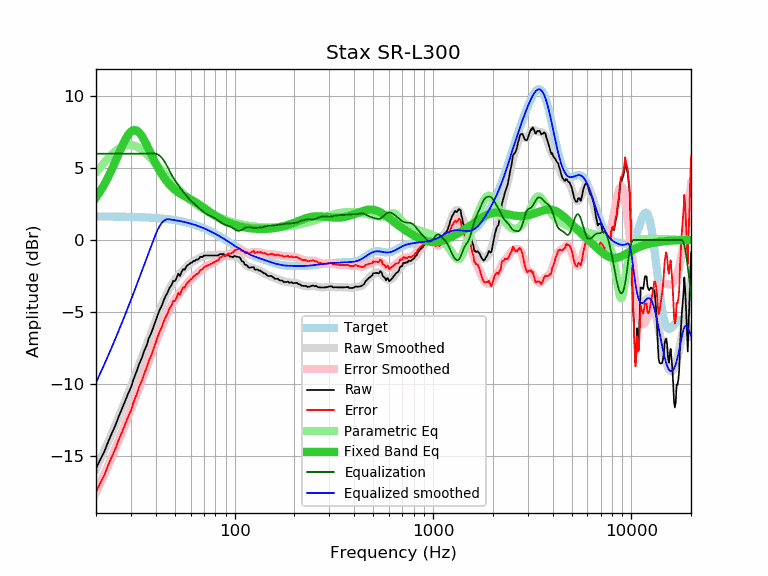

Data behind this chart, as committed beside it:
frequency, raw, error, smoothed, error_smoothed, equalization, parametric_eq, equalized_raw, equalized_smoothed, target
20, -15.88, -17.52, -15.90, -17.54, 6.00, 2.96, -9.88, -9.90, 1.64
21, -15.26, -16.90, -15.27, -16.91, 6.00, 3.39, -9.26, -9.27, 1.64
22, -14.73, -16.37, -14.66, -16.29, 6.00, 3.85, -8.73, -8.66, 1.64
23, -14.04, -15.68, -14.05, -15.69, 6.00, 4.35, -8.04, -8.05, 1.63
24, -13.44, -15.07, -13.46, -15.09, 6.00, 4.88, -7.44, -7.46, 1.63
25, -12.91, -14.54, -12.88, -14.51, 6.00, 5.43, -6.91, -6.88, 1.63
26, -12.28, -13.91, -12.32, -13.94, 6.00, 5.97, -6.28, -6.32, 1.62
27, -11.75, -13.37, -11.76, -13.38, 6.00, 6.48, -5.75, -5.76, 1.62
28, -11.22, -12.84, -11.22, -12.84, 6.00, 6.94, -5.22, -5.22, 1.62
29, -10.69, -12.30, -10.69, -12.30, 6.00, 7.30, -4.69, -4.69, 1.61
30, -10.24, -11.85, -10.17, -11.77, 6.00, 7.54, -4.24, -4.17, 1.61
31, -9.63, -11.23, -9.65, -11.26, 6.00, 7.65, -3.63, -3.65, 1.60
32, -9.15, -10.75, -9.15, -10.75, 6.00, 7.62, -3.15, -3.15, 1.60
33, -8.61, -10.20, -8.67, -10.26, 6.00, 7.47, -2.61, -2.67, 1.59
34, -8.21, -9.80, -8.19, -9.77, 6.00, 7.24, -2.21, -2.19, 1.58
35, -7.70, -9.28, -7.73, -9.30, 6.00, 6.94, -1.70, -1.73, 1.58
36, -7.32, -8.89, -7.28, -8.84, 6.00, 6.62, -1.32, -1.28, 1.57
37, -6.79, -8.35, -6.84, -8.40, 6.00, 6.28, -0.79, -0.84, 1.56
38, -6.46, -8.01, -6.41, -7.96, 6.00, 5.94, -0.46, -0.41, 1.55
39, -6.01, -7.55, -5.99, -7.53, 6.00, 5.62, -0.01, 0.01, 1.54
40, -5.61, -7.14, -5.59, -7.12, 6.00, 5.32, 0.39, 0.41, 1.53
41, -5.17, -6.69, -5.21, -6.73, 5.95, 5.04, 0.78, 0.74, 1.52
42, -4.81, -6.32, -4.84, -6.35, 5.85, 4.79, 1.04, 1.01, 1.51
43, -4.53, -6.02, -4.50, -5.99, 5.70, 4.56, 1.17, 1.20, 1.49
44, -4.15, -5.63, -4.17, -5.65, 5.51, 4.35, 1.36, 1.34, 1.48
45, -3.86, -5.33, -3.87, -5.34, 5.30, 4.16, 1.43, 1.42, 1.46
46, -3.62, -5.07, -3.60, -5.05, 5.05, 3.99, 1.43, 1.45, 1.45
47, -3.31, -4.74, -3.36, -4.79, 4.79, 3.84, 1.48, 1.43, 1.43
48, -3.15, -4.57, -3.14, -4.55, 4.55, 3.71, 1.40, 1.42, 1.42
49, -2.84, -4.24, -2.94, -4.34, 4.34, 3.59, 1.50, 1.40, 1.40
50, -2.86, -4.24, -2.77, -4.15, 4.15, 3.49, 1.28, 1.38, 1.38
51, -2.62, -3.98, -2.61, -3.97, 3.97, 3.39, 1.35, 1.36, 1.36
52, -2.34, -3.68, -2.47, -3.80, 3.80, 3.31, 1.46, 1.34, 1.34
53, -2.49, -3.81, -2.33, -3.65, 3.65, 3.24, 1.16, 1.32, 1.32
54, -2.21, -3.51, -2.21, -3.50, 3.50, 3.17, 1.29, 1.29, 1.29
55, -2.02, -3.29, -2.09, -3.36, 3.36, 3.10, 1.34, 1.27, 1.27
56, -2.06, -3.31, -1.98, -3.22, 3.22, 3.04, 1.16, 1.25, 1.25
57, -1.84, -3.06, -1.87, -3.09, 3.09, 2.99, 1.25, 1.22, 1.22
58, -1.74, -2.94, -1.78, -2.97, 2.97, 2.93, 1.23, 1.19, 1.19
59, -1.68, -2.85, -1.69, -2.86, 2.86, 2.88, 1.17, 1.17, 1.17
60, -1.58, -2.72, -1.61, -2.75, 2.75, 2.82, 1.17, 1.14, 1.14
61, -1.57, -2.68, -1.54, -2.65, 2.65, 2.77, 1.08, 1.11, 1.11
62, -1.45, -2.53, -1.48, -2.56, 2.56, 2.71, 1.11, 1.08, 1.08
63, -1.45, -2.50, -1.42, -2.47, 2.47, 2.66, 1.02, 1.05, 1.05
64, -1.36, -2.38, -1.37, -2.39, 2.39, 2.60, 1.03, 1.02, 1.02
65, -1.36, -2.35, -1.32, -2.31, 2.31, 2.54, 0.94, 0.99, 0.99
66, -1.31, -2.27, -1.27, -2.22, 2.22, 2.48, 0.91, 0.95, 0.95
67, -1.17, -2.09, -1.22, -2.14, 2.14, 2.42, 0.97, 0.92, 0.92
68, -1.17, -2.06, -1.18, -2.07, 2.07, 2.36, 0.89, 0.88, 0.88
69, -1.17, -2.02, -1.14, -1.99, 1.99, 2.30, 0.82, 0.85, 0.85
70, -1.08, -1.90, -1.11, -1.93, 1.93, 2.24, 0.85, 0.81, 0.81
71, -1.07, -1.85, -1.09, -1.87, 1.87, 2.18, 0.80, 0.78, 0.78
72, -1.07, -1.81, -1.08, -1.82, 1.82, 2.12, 0.74, 0.74, 0.74
73, -1.07, -1.77, -1.07, -1.77, 1.77, 2.06, 0.70, 0.70, 0.70
74, -1.07, -1.74, -1.07, -1.73, 1.73, 2.00, 0.66, 0.66, 0.66
75, -1.07, -1.70, -1.07, -1.69, 1.69, 1.94, 0.62, 0.62, 0.62
76, -1.07, -1.66, -1.07, -1.66, 1.66, 1.89, 0.58, 0.59, 0.59
77, -1.07, -1.62, -1.07, -1.62, 1.62, 1.83, 0.55, 0.55, 0.55
78, -1.07, -1.58, -1.07, -1.58, 1.58, 1.78, 0.51, 0.51, 0.51
79, -1.07, -1.54, -1.07, -1.54, 1.54, 1.73, 0.47, 0.47, 0.47
... 553 more rows
